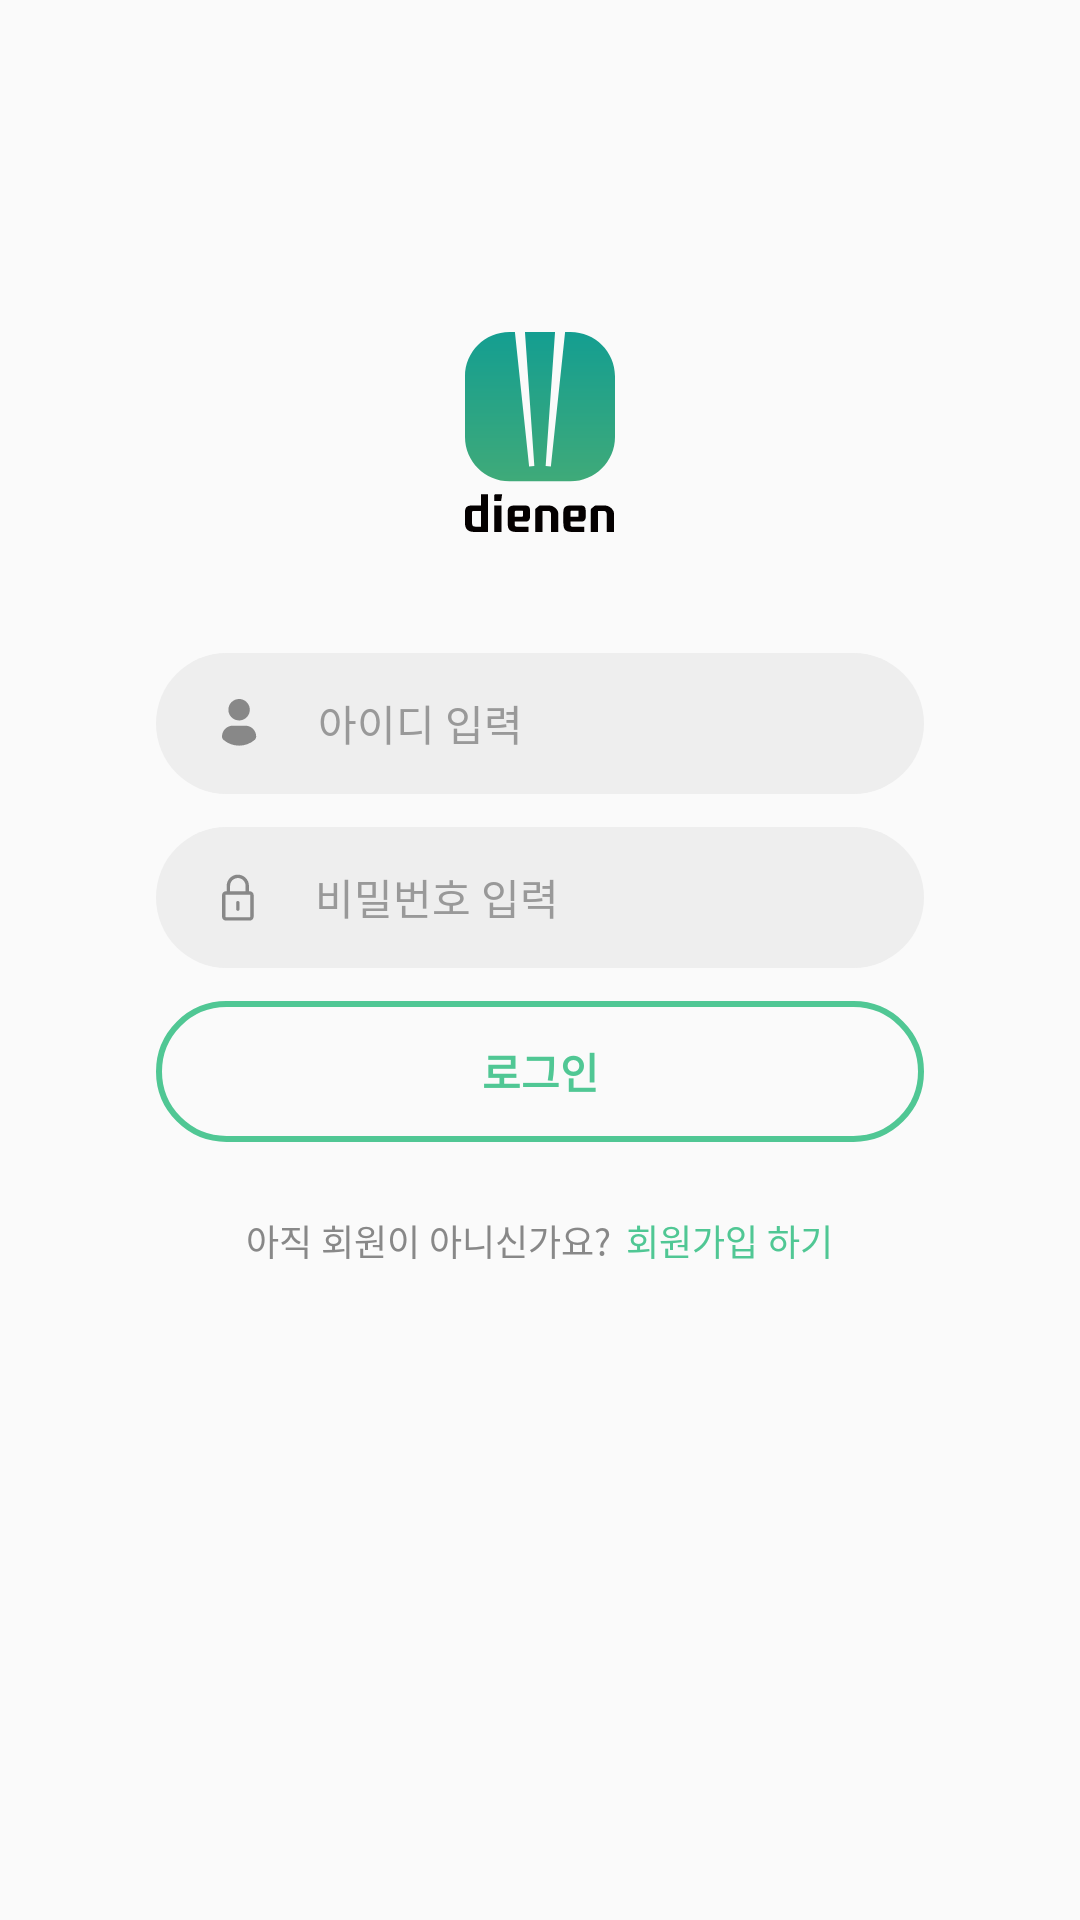

Write the Android layout XML for this screen, with the resource values it uses.
<!-- AndroidManifest.xml: application theme AppTheme -->
<!-- res/layout/activity_login.xml -->
<?xml version="1.0" encoding="utf-8"?>
<RelativeLayout xmlns:android="http://schemas.android.com/apk/res/android"
    xmlns:app="http://schemas.android.com/apk/res-auto"
    xmlns:tools="http://schemas.android.com/tools"
    android:layout_width="match_parent"
    android:layout_height="match_parent"
    tools:context=".LoginActivity"
    android:orientation="vertical">


    <ImageView
        android:layout_centerHorizontal="true"
        android:layout_marginTop="100dp"
        android:layout_gravity="center_horizontal"
        android:src="@drawable/ic_dienen_logo"
        android:layout_width="50dp"
        android:layout_height="wrap_content"/>


    <LinearLayout
        android:gravity="center_vertical"
        android:id="@+id/loginMainLayout"
        android:layout_width="match_parent"
        android:layout_height="match_parent"
        android:orientation="vertical">

        <LinearLayout
            android:layout_width="match_parent"
            android:layout_height="wrap_content"
            android:orientation="vertical"
            android:paddingLeft="52dp"
            android:paddingRight="52dp">

            <LinearLayout
                android:layout_width="match_parent"
                android:layout_height="47dp"
                android:layout_marginBottom="11dp"
                android:background="@drawable/round_edittext_23"
                android:gravity="center_vertical"
                android:orientation="horizontal"
                android:paddingLeft="22dp"
                android:paddingRight="22dp">

                <ImageView
                    android:layout_width="wrap_content"
                    android:layout_height="wrap_content"
                    android:layout_marginRight="20dp"
                    android:src="@drawable/ic_person_icon" />

                <EditText
                    android:id="@+id/login_id_et"
                    android:layout_width="match_parent"
                    android:layout_height="wrap_content"
                    android:background="@android:color/transparent"
                    android:hint="아이디 입력"
                    android:textColorHint="@color/disableColor"
                    android:textSize="14sp" />


            </LinearLayout>

            <LinearLayout
                android:layout_width="match_parent"
                android:layout_height="47dp"
                android:layout_marginBottom="11dp"
                android:background="@drawable/round_edittext_23"
                android:gravity="center_vertical"
                android:orientation="horizontal"
                android:paddingLeft="22dp"
                android:paddingRight="22dp">

                <ImageView
                    android:layout_width="wrap_content"
                    android:layout_height="wrap_content"
                    android:layout_marginRight="20dp"
                    android:src="@drawable/ic_lock_icon" />

                <EditText
                    android:id="@+id/login_pw_et"
                    android:inputType="textPassword"
                    android:layout_width="match_parent"
                    android:layout_height="wrap_content"
                    android:background="@android:color/transparent"
                    android:hint="비밀번호 입력"
                    android:textColorHint="@color/disableColor"
                    android:textSize="14sp" />


            </LinearLayout>

            <Button
                android:textStyle="bold"
                android:enabled="false"
                android:id="@+id/login_login_btn"
                android:layout_width="match_parent"
                android:layout_height="47dp"
                android:layout_marginBottom="24dp"
                android:background="@drawable/login_button"
                android:orientation="horizontal"
                android:text="로그인"
                android:textColor="@color/colorPrimary"
                android:textSize="14dp" />

            <LinearLayout
                android:layout_width="match_parent"
                android:layout_height="wrap_content"
                android:gravity="center_horizontal"
                android:orientation="horizontal">

                <TextView
                    android:layout_width="wrap_content"
                    android:layout_height="wrap_content"
                    android:layout_marginRight="5dp"
                    android:text="아직 회원이 아니신가요?"
                    android:textColor="@color/bodyColor"
                    android:textSize="12dp" />

                <TextView
                    android:id="@+id/login_goto_register_btn"
                    android:layout_width="wrap_content"
                    android:layout_height="wrap_content"
                    android:text="회원가입 하기"
                    android:textColor="@color/colorPrimary"
                    android:textSize="12dp" />

            </LinearLayout>

        </LinearLayout>

    </LinearLayout>

</RelativeLayout>
<!-- resources referenced by this layout -->
<resources>
  <color name="bodyColor">#888888</color>
  <color name="colorPrimary">#50C794</color>
  <color name="disableColor">#999999</color>
  <!-- drawable ic_person_icon (drawable) -->
  <vector xmlns:android="http://schemas.android.com/apk/res/android"
      android:width="12dp"
      android:height="16dp"
      android:viewportWidth="12"
      android:viewportHeight="16">
    <path
        android:pathData="M5.697,0C6.4037,0 7.0945,0.2096 7.6821,0.6022C8.2696,0.9948 8.7276,1.5528 8.998,2.2057C9.2684,2.8586 9.3392,3.577 9.2014,4.2701C9.0635,4.9632 8.7232,5.5998 8.2235,6.0995C7.7238,6.5992 7.0872,6.9395 6.3941,7.0774C5.701,7.2152 4.9826,7.1445 4.3297,6.874C3.6768,6.6036 3.1188,6.1456 2.7262,5.5581C2.3335,4.9705 2.124,4.2797 2.124,3.573C2.1243,2.6255 2.5008,1.7168 3.1708,1.0468C3.8408,0.3768 4.7495,0.0003 5.697,0ZM5.697,15.552C3.8044,15.5552 1.9731,14.8812 0.534,13.652C0.3667,13.5092 0.2324,13.3318 0.1402,13.132C0.048,12.9323 0.0002,12.715 0,12.495C-0,12.0205 0.0938,11.5506 0.276,11.1125C0.4583,10.6743 0.7253,10.2765 1.0618,9.942C1.3984,9.6074 1.7977,9.3427 2.2369,9.163C2.6761,8.9833 3.1465,8.8922 3.621,8.895H7.779C8.2531,8.8929 8.7229,8.9845 9.1616,9.1644C9.6002,9.3444 9.999,9.6092 10.3349,9.9437C10.6709,10.2782 10.9375,10.6758 11.1194,11.1136C11.3014,11.5515 11.395,12.0209 11.395,12.495C11.3951,12.715 11.3474,12.9324 11.2552,13.1322C11.163,13.332 11.0285,13.5093 10.861,13.652C9.4218,14.8817 7.59,15.5557 5.697,15.552Z"
        android:fillColor="@color/bodyColor"/>
  </vector>
  <!-- drawable login_button (drawable) -->
  <?xml version="1.0" encoding="utf-8"?>
  <selector xmlns:android="http://schemas.android.com/apk/res/android">
  
      <item android:state_enabled="true">
          <shape xmlns:android="http://schemas.android.com/apk/res/android"
              android:shape="rectangle" >
              <solid android:color="@color/colorPrimary"/>
              <corners android:bottomRightRadius="23.5dp"
                  android:bottomLeftRadius="23.5dp"
                  android:topLeftRadius="23.5dp"
                  android:topRightRadius="23.5dp"/>
          </shape>
      </item>
  
      <item android:state_enabled="false">
          <shape xmlns:android="http://schemas.android.com/apk/res/android"
              android:shape="rectangle" >
              <solid android:color="@null"/>
              <corners android:bottomRightRadius="23.5dp"
                  android:bottomLeftRadius="23.5dp"
                  android:topLeftRadius="23.5dp"
                  android:topRightRadius="23.5dp"/>
              <stroke
                  android:width="2dp"
                  android:color="@color/colorPrimary" />
          </shape>
      </item>
  
  </selector>
  <!-- drawable round_edittext_23 (drawable) -->
  <?xml version="1.0" encoding="utf-8"?>
  <shape xmlns:android="http://schemas.android.com/apk/res/android"
      android:shape="rectangle" >
      <solid android:color="@color/disableBox"/>
      <corners android:bottomRightRadius="23.5dp"
          android:bottomLeftRadius="23.5dp"
          android:topLeftRadius="23.5dp"
          android:topRightRadius="23.5dp"/>
  </shape>
  <style name="AppTheme" parent="Theme.AppCompat.Light.NoActionBar">
          
  
  
          <item name="colorPrimary">@color/colorPrimary</item>
          <item name="colorPrimaryDark">@color/colorPrimaryDark</item>
      </style>
  <color name="disableBox">#EEEEEE</color>
  <color name="colorPrimaryDark">#50C794</color>
</resources>
